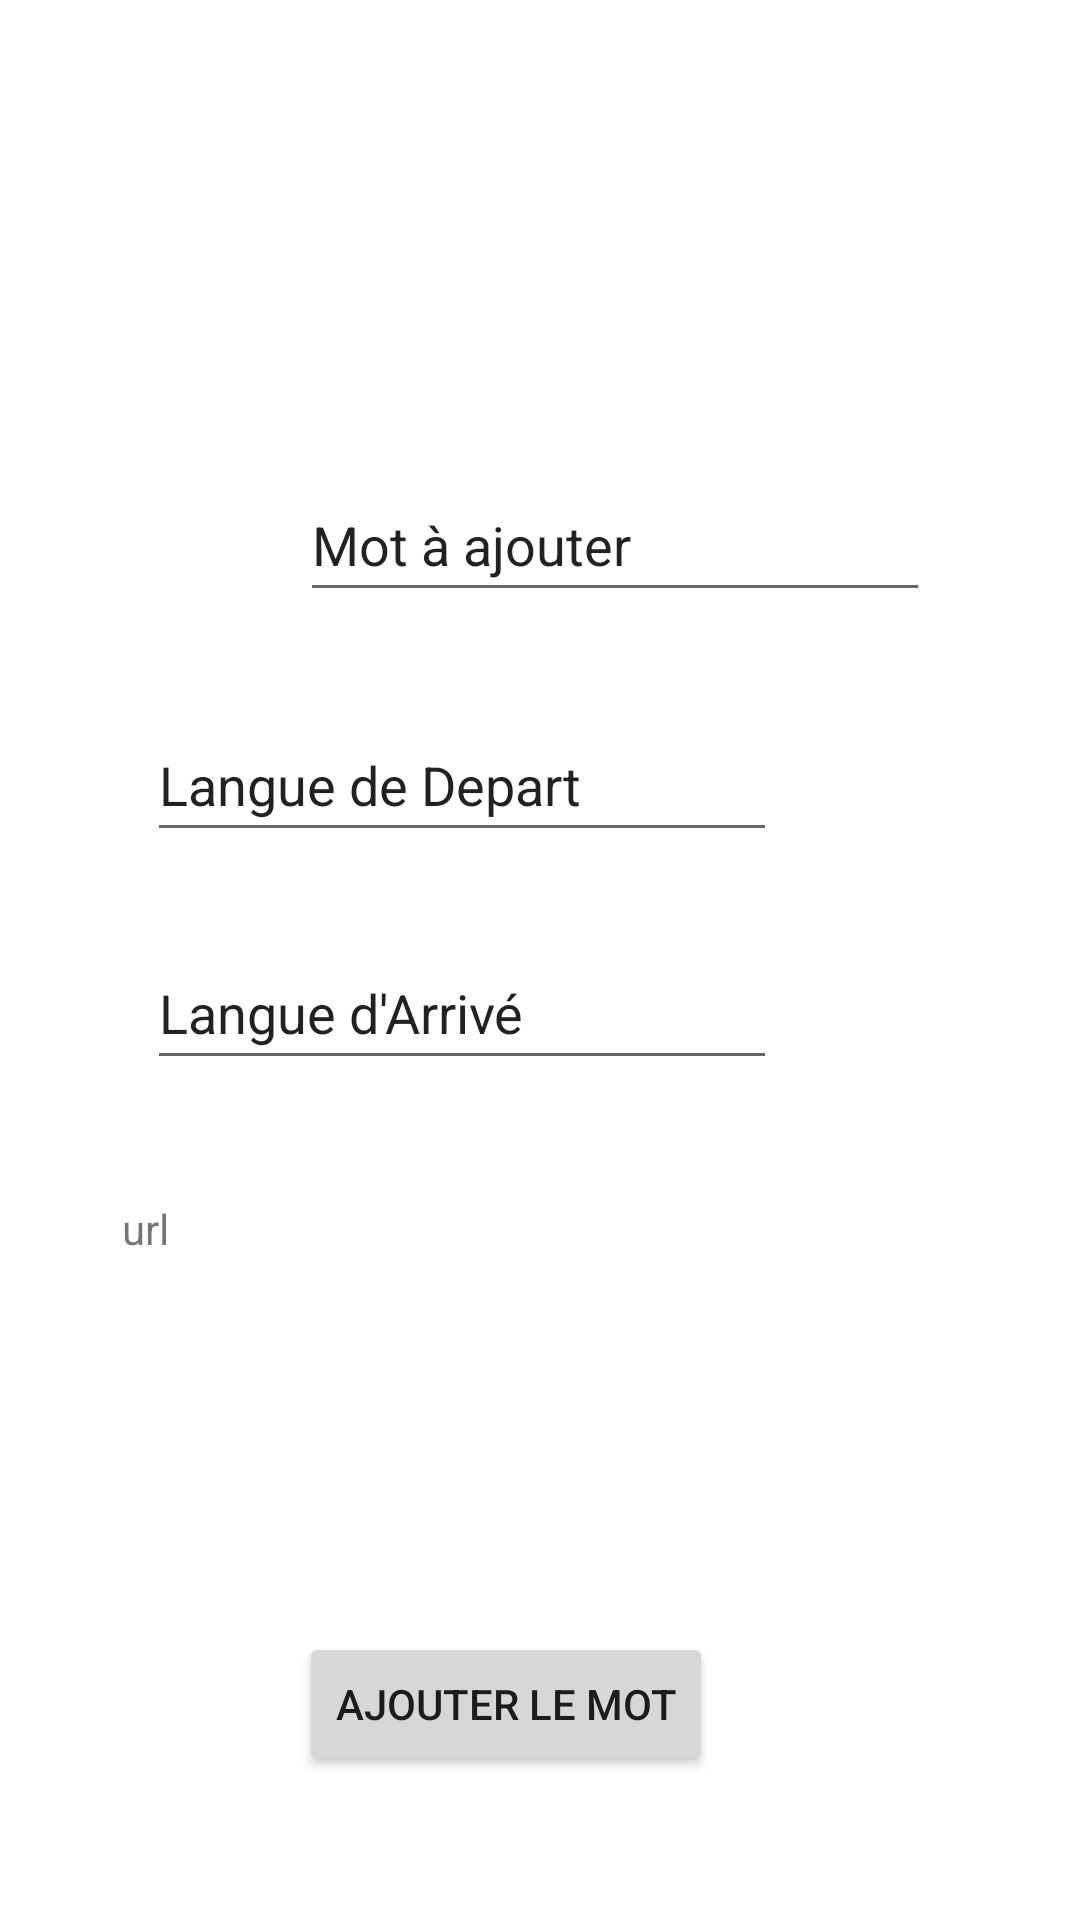

The Android layout XML behind this screen, and the referenced resources:
<!-- AndroidManifest.xml: application theme Theme.Projet_2022_2023 -->
<!-- res/layout/activity_share.xml -->
<?xml version="1.0" encoding="utf-8"?>
<androidx.constraintlayout.widget.ConstraintLayout xmlns:android="http://schemas.android.com/apk/res/android"
    xmlns:app="http://schemas.android.com/apk/res-auto"
    xmlns:tools="http://schemas.android.com/tools"
    android:layout_width="match_parent"
    android:layout_height="match_parent"
    tools:context=".ActivityShare">

    <Button
        android:id="@+id/ajouterMot"
        android:layout_width="wrap_content"
        android:layout_height="wrap_content"
        android:layout_marginStart="112dp"
        android:layout_marginEnd="135dp"
        android:layout_marginBottom="48dp"
        android:onClick="add"
        android:text="Ajouter le Mot"
        app:layout_constraintBottom_toBottomOf="parent"
        app:layout_constraintEnd_toEndOf="parent"
        app:layout_constraintStart_toStartOf="parent" />

    <EditText
        android:id="@+id/mot"
        android:layout_width="wrap_content"
        android:layout_height="wrap_content"
        android:layout_marginStart="100dp"
        android:layout_marginEnd="101dp"
        android:layout_marginBottom="436dp"
        android:ems="10"
        android:inputType="textPersonName"
        android:minHeight="48dp"
        android:text="Mot à ajouter"
        app:layout_constraintBottom_toBottomOf="parent"
        app:layout_constraintEnd_toEndOf="parent"
        app:layout_constraintHorizontal_bias="0.0"
        app:layout_constraintStart_toStartOf="parent" />

    <EditText
        android:id="@+id/langue1"
        android:layout_width="wrap_content"
        android:layout_height="wrap_content"
        android:layout_marginStart="100dp"
        android:layout_marginEnd="101dp"
        android:layout_marginBottom="356dp"
        android:ems="10"
        android:inputType="textPersonName"
        android:minHeight="48dp"
        android:text="Langue de Depart"
        app:layout_constraintBottom_toBottomOf="parent"
        app:layout_constraintEnd_toEndOf="parent"
        app:layout_constraintHorizontal_bias="1.0"
        app:layout_constraintStart_toStartOf="parent" />

    <EditText
        android:id="@+id/langue2"
        android:layout_width="wrap_content"
        android:layout_height="wrap_content"
        android:layout_marginStart="100dp"
        android:layout_marginEnd="101dp"
        android:layout_marginBottom="280dp"
        android:ems="10"
        android:inputType="textPersonName"
        android:minHeight="48dp"
        android:text="Langue d'Arrivé"
        app:layout_constraintBottom_toBottomOf="parent"
        app:layout_constraintEnd_toEndOf="parent"
        app:layout_constraintHorizontal_bias="1.0"
        app:layout_constraintStart_toStartOf="parent" />

    <TextView
        android:id="@+id/urlMot"
        android:layout_width="278dp"
        android:layout_height="93dp"
        android:layout_marginStart="66dp"
        android:layout_marginEnd="67dp"
        android:layout_marginBottom="147dp"
        android:text="url"
        app:layout_constraintBottom_toBottomOf="parent"
        app:layout_constraintEnd_toEndOf="parent"
        app:layout_constraintStart_toStartOf="parent" />
</androidx.constraintlayout.widget.ConstraintLayout>
<!-- resources referenced by this layout -->
<resources>
  <style name="Theme.Projet_2022_2023" parent="Theme.MaterialComponents.DayNight.DarkActionBar">
          
          <item name="colorPrimary">@color/purple_500</item>
          <item name="colorPrimaryVariant">@color/purple_700</item>
          <item name="colorOnPrimary">@color/white</item>
          
          <item name="colorSecondary">@color/teal_200</item>
          <item name="colorSecondaryVariant">@color/teal_700</item>
          <item name="colorOnSecondary">@color/black</item>
          
          <item name="android:statusBarColor">?attr/colorPrimaryVariant</item>
          
      </style>
  <!-- not gathered from this repository: default colours our renderer supplied (Android Studio template values) -->
  <color name="purple_500">#FF6200EE</color>
  <color name="purple_700">#FF3700B3</color>
  <color name="teal_200">#FF03DAC5</color>
  <color name="teal_700">#FF018786</color>
  <color name="black">#FF000000</color>
  <color name="white">#FFFFFFFF</color>
</resources>
